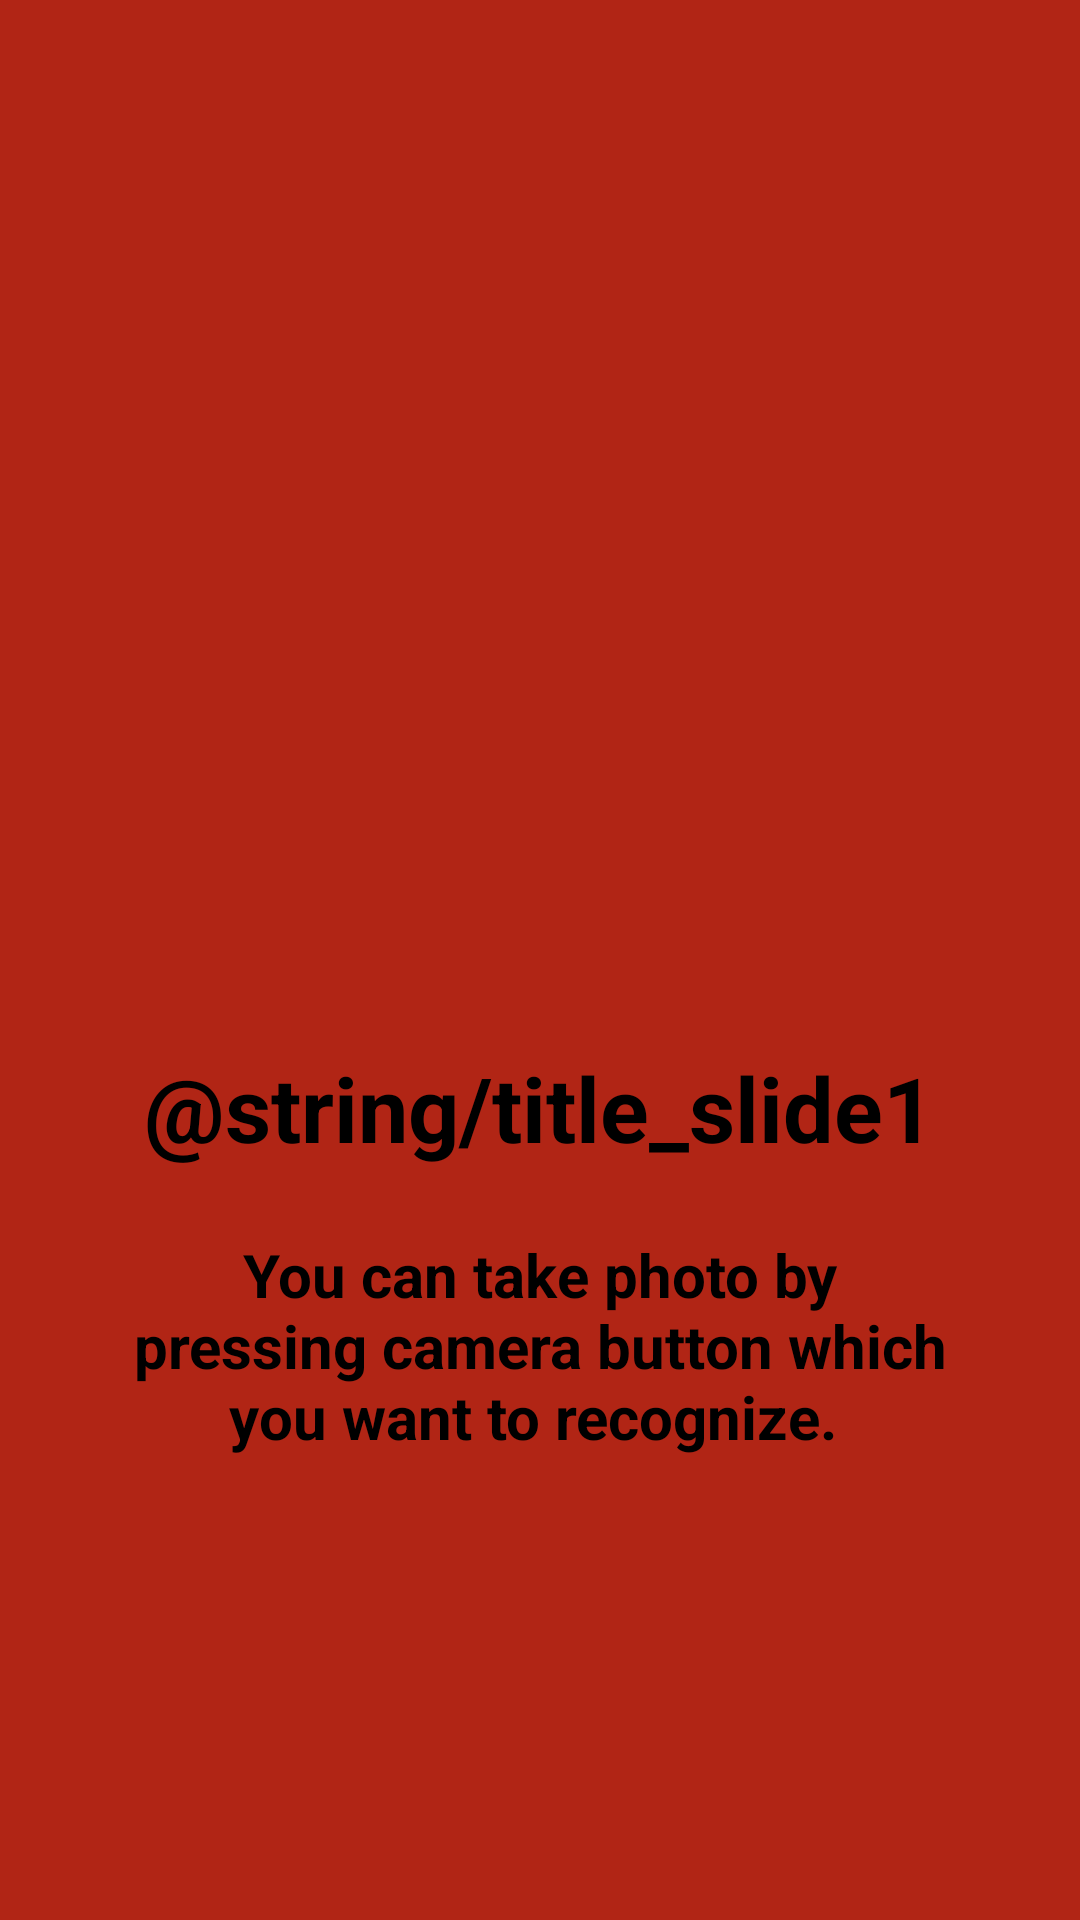

Write the Android layout XML for this screen, with the resource values it uses.
<!-- AndroidManifest.xml: application theme MyMaterialTheme -->
<!-- res/layout/slide1.xml -->
<?xml version="1.0" encoding="utf-8"?>
<RelativeLayout xmlns:android="http://schemas.android.com/apk/res/android"
    android:orientation="vertical" android:layout_width="match_parent"
    android:layout_height="match_parent"
    android:background="@color/bg_screen1">

    <LinearLayout
        android:layout_width="wrap_content"
        android:layout_height="wrap_content"
        android:layout_centerInParent="true"
        android:gravity="center_horizontal"
        android:orientation="vertical">

        <ImageView
            android:layout_width="match_parent"
            android:layout_height="@dimen/img_height"
            android:src="@drawable/ic_slide1"
            android:layout_alignParentTop="true"
            android:layout_centerHorizontal="true"
            android:layout_marginTop="75dp" />

        <TextView
            android:layout_width="wrap_content"
            android:layout_height="wrap_content"
            android:text="@string/title_slide1"
            android:textColor="@android:color/black"
            android:textSize="@dimen/slide_title"
            android:textStyle="bold" />

        <TextView
            android:layout_width="wrap_content"
            android:layout_height="wrap_content"
            android:layout_marginTop="22dp"
            android:paddingLeft="@dimen/desc_padding"
            android:paddingRight="@dimen/desc_padding"
                android:text="You can take photo by pressing camera button which you want to recognize. "
            android:textAlignment="center"
            android:textStyle="bold"
            android:textColor="@android:color/black"
            android:textSize="20sp" />

    </LinearLayout>

</RelativeLayout>
<!-- resources referenced by this layout -->
<resources>
  <color name="bg_screen1">#b12515</color>
  <dimen name="desc_padding">40dp</dimen>
  <dimen name="img_height">120dp</dimen>
  <dimen name="slide_title">30sp</dimen>
  <style name="MyMaterialTheme" parent="MyMaterialTheme.Base">
  
      </style>
  <style name="MyMaterialTheme.Base" parent="Theme.AppCompat.Light.DarkActionBar">
          <item name="windowNoTitle">true</item>
          <item name="windowActionBar">false</item>
          <item name="colorPrimary">@color/colorPrimary</item>
          <item name="colorPrimaryDark">@color/colorPrimaryDark</item>
          <item name="colorAccent">@color/colorAccent</item>
      </style>
  <color name="colorPrimary">#ad000000</color>
  <color name="colorPrimaryDark">#FF0000</color>
  <color name="colorAccent">#c8e8ff</color>
</resources>
